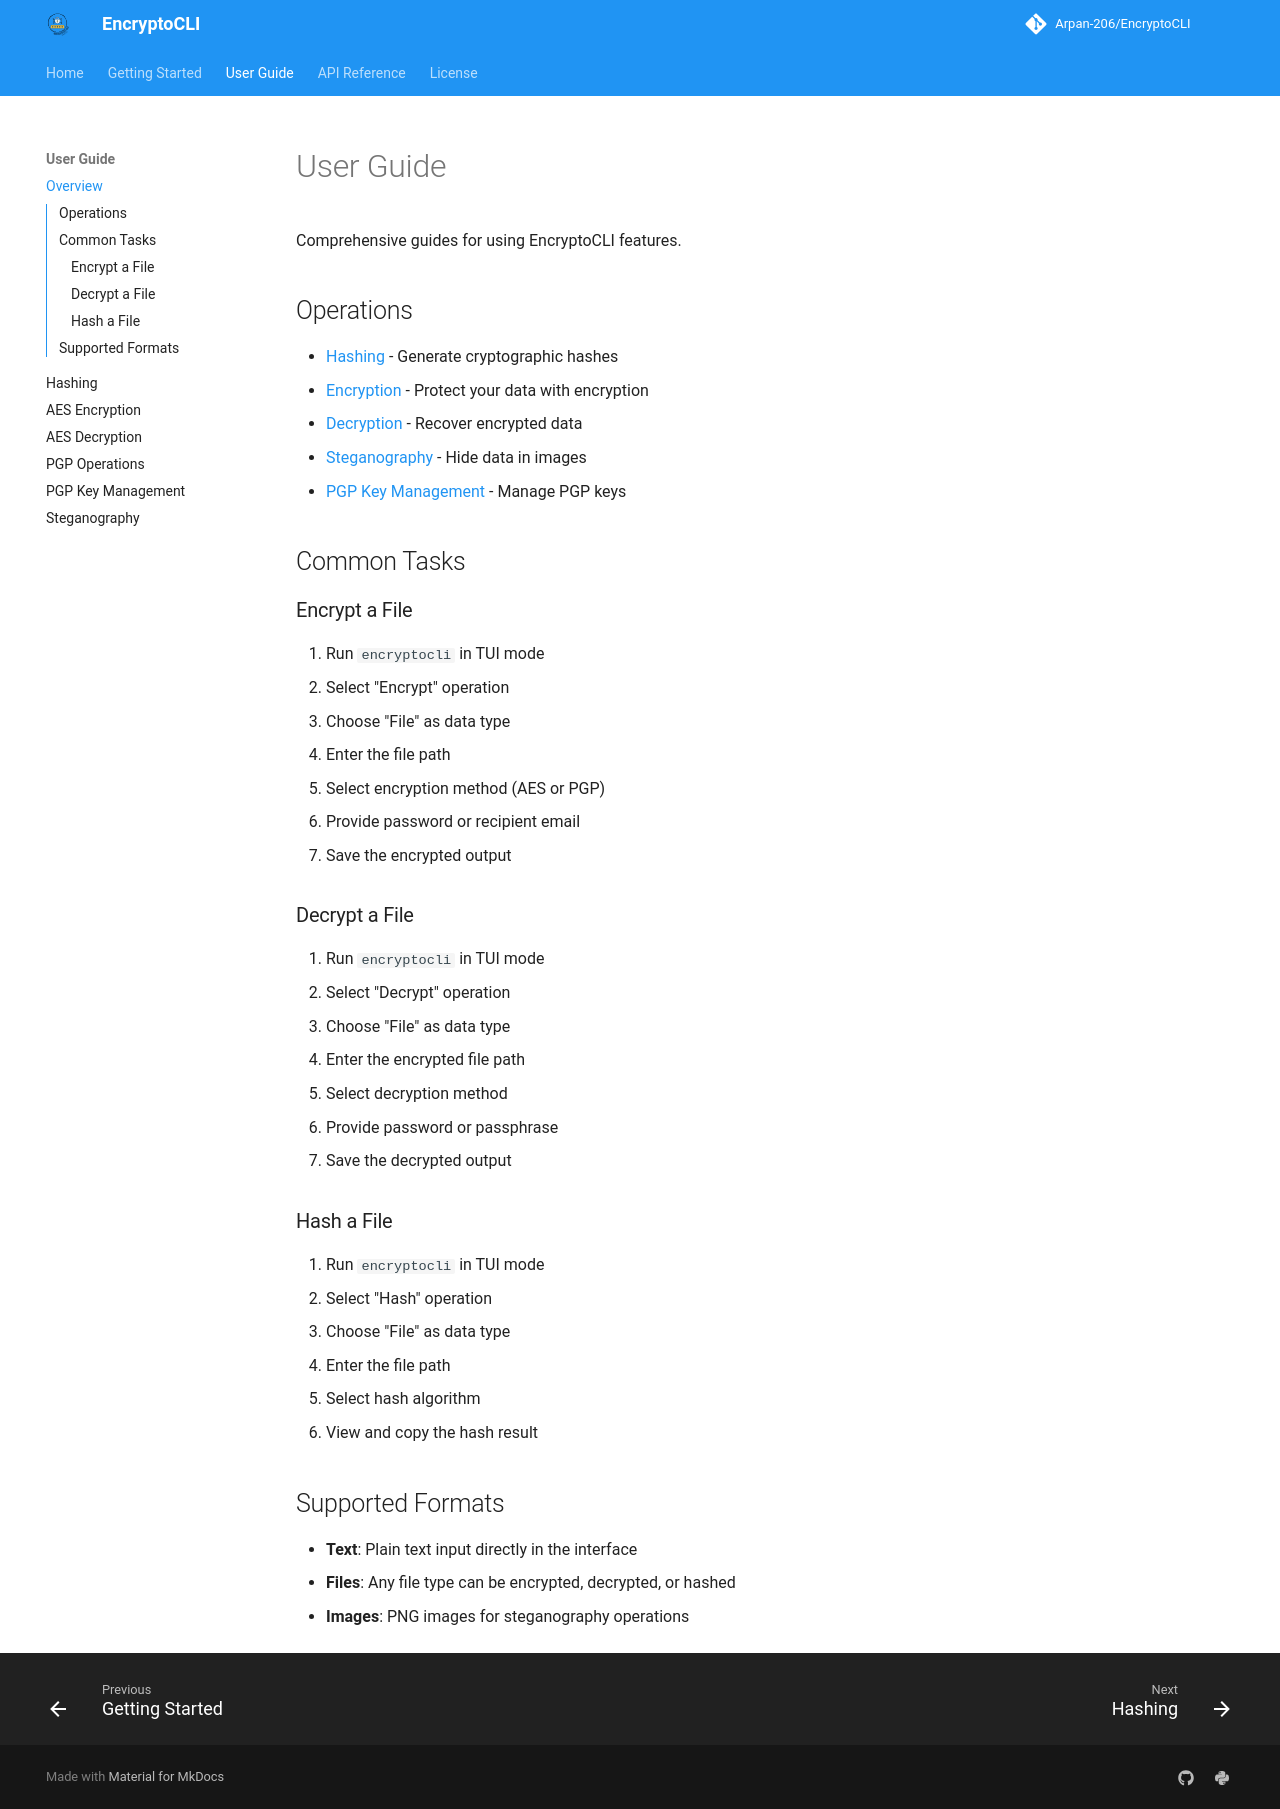

repository: Arpan-206/EncryptoCLI · page: user-guide/index.html · generator: mkdocs

# User Guide

Comprehensive guides for using EncryptoCLI features.

## Operations

- [Hashing](hashing.md) - Generate cryptographic hashes
- [Encryption](encryption.md) - Protect your data with encryption
- [Decryption](decryption.md) - Recover encrypted data
- [Steganography](steganography.md) - Hide data in images
- [PGP Key Management](pgp-key-management.md) - Manage PGP keys

## Common Tasks

### Encrypt a File

1. Run `encryptocli` in TUI mode
2. Select "Encrypt" operation
3. Choose "File" as data type
4. Enter the file path
5. Select encryption method (AES or PGP)
6. Provide password or recipient email
7. Save the encrypted output

### Decrypt a File

1. Run `encryptocli` in TUI mode
2. Select "Decrypt" operation
3. Choose "File" as data type
4. Enter the encrypted file path
5. Select decryption method
6. Provide password or passphrase
7. Save the decrypted output

### Hash a File

1. Run `encryptocli` in TUI mode
2. Select "Hash" operation
3. Choose "File" as data type
4. Enter the file path
5. Select hash algorithm
6. View and copy the hash result

## Supported Formats

- **Text**: Plain text input directly in the interface
- **Files**: Any file type can be encrypted, decrypted, or hashed
- **Images**: PNG images for steganography operations
